Dataset: Dataset-Final (GitHub, anw-hilmi/anwarul-hilmi). Classes: cat, dog, elephant, horse, lion.

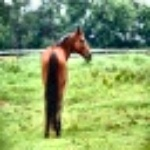
Label: horse

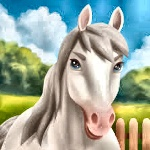
Label: horse

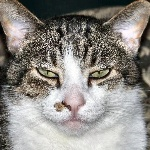
Label: cat

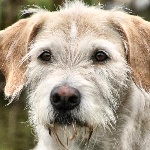
Label: dog

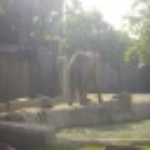
Label: elephant

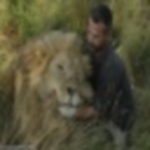
Label: lion
